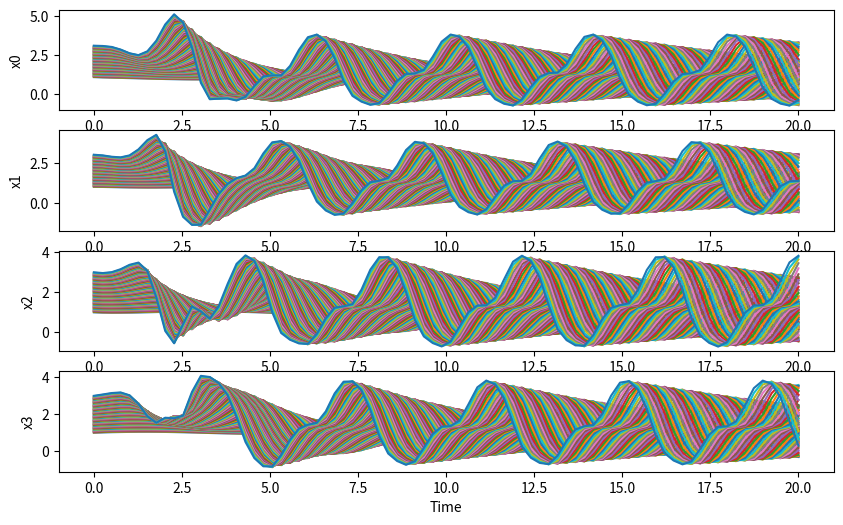

Source code (Python):
import numpy as np
from scipy.integrate import solve_ivp
import matplotlib.pyplot as plt

plt.close('all')

def lorenz96(t, x, F):
    N = len(x)
    dxdt = np.zeros(N)
    for i in range(N):
        dxdt[i] = (x[(i + 1) % N] - x[i - 2]) * x[i - 1] - x[i] + F
    return dxdt

# Parameters
N           = 4           # Number of variables (can be changed)
Nt          = 80
t_span      = (0, 20) # Time interval
t_eval      = np.linspace(*t_span, Nt)

# Initial condition: small perturbation

eps     = 1e-3
fig,ax  = plt.subplots(N,1, figsize=(10, 6))
 
F_set   = np.arange(1,3 + eps,0.02)
Nf      = len(F_set)

A   = np.zeros((Nt, N, Nf))
itr = 0 
for F in F_set:
    x0 = F * np.ones(N)
    x0[0] += 0.1
    
    # Solve the system
    sol = solve_ivp(lorenz96, t_span, x0, args=(F,), t_eval=t_eval, method='RK45')
    
    # Plot results for a few components
   
    for i in range(N):
        ax[i].plot(sol.t, sol.y[i], label=f'x[{i}]')
        ax[i].set_ylabel('x' + str(i))
    plt.xlabel('Time')
    
    A[:,:,itr]  = sol['y'].transpose()
    
    itr += 1

plt.savefig('./00_lorenz_trajectories.png',dpi = 200)
np.savez('A_training.npz', A = A, t = sol['t'], F_set = F_set)